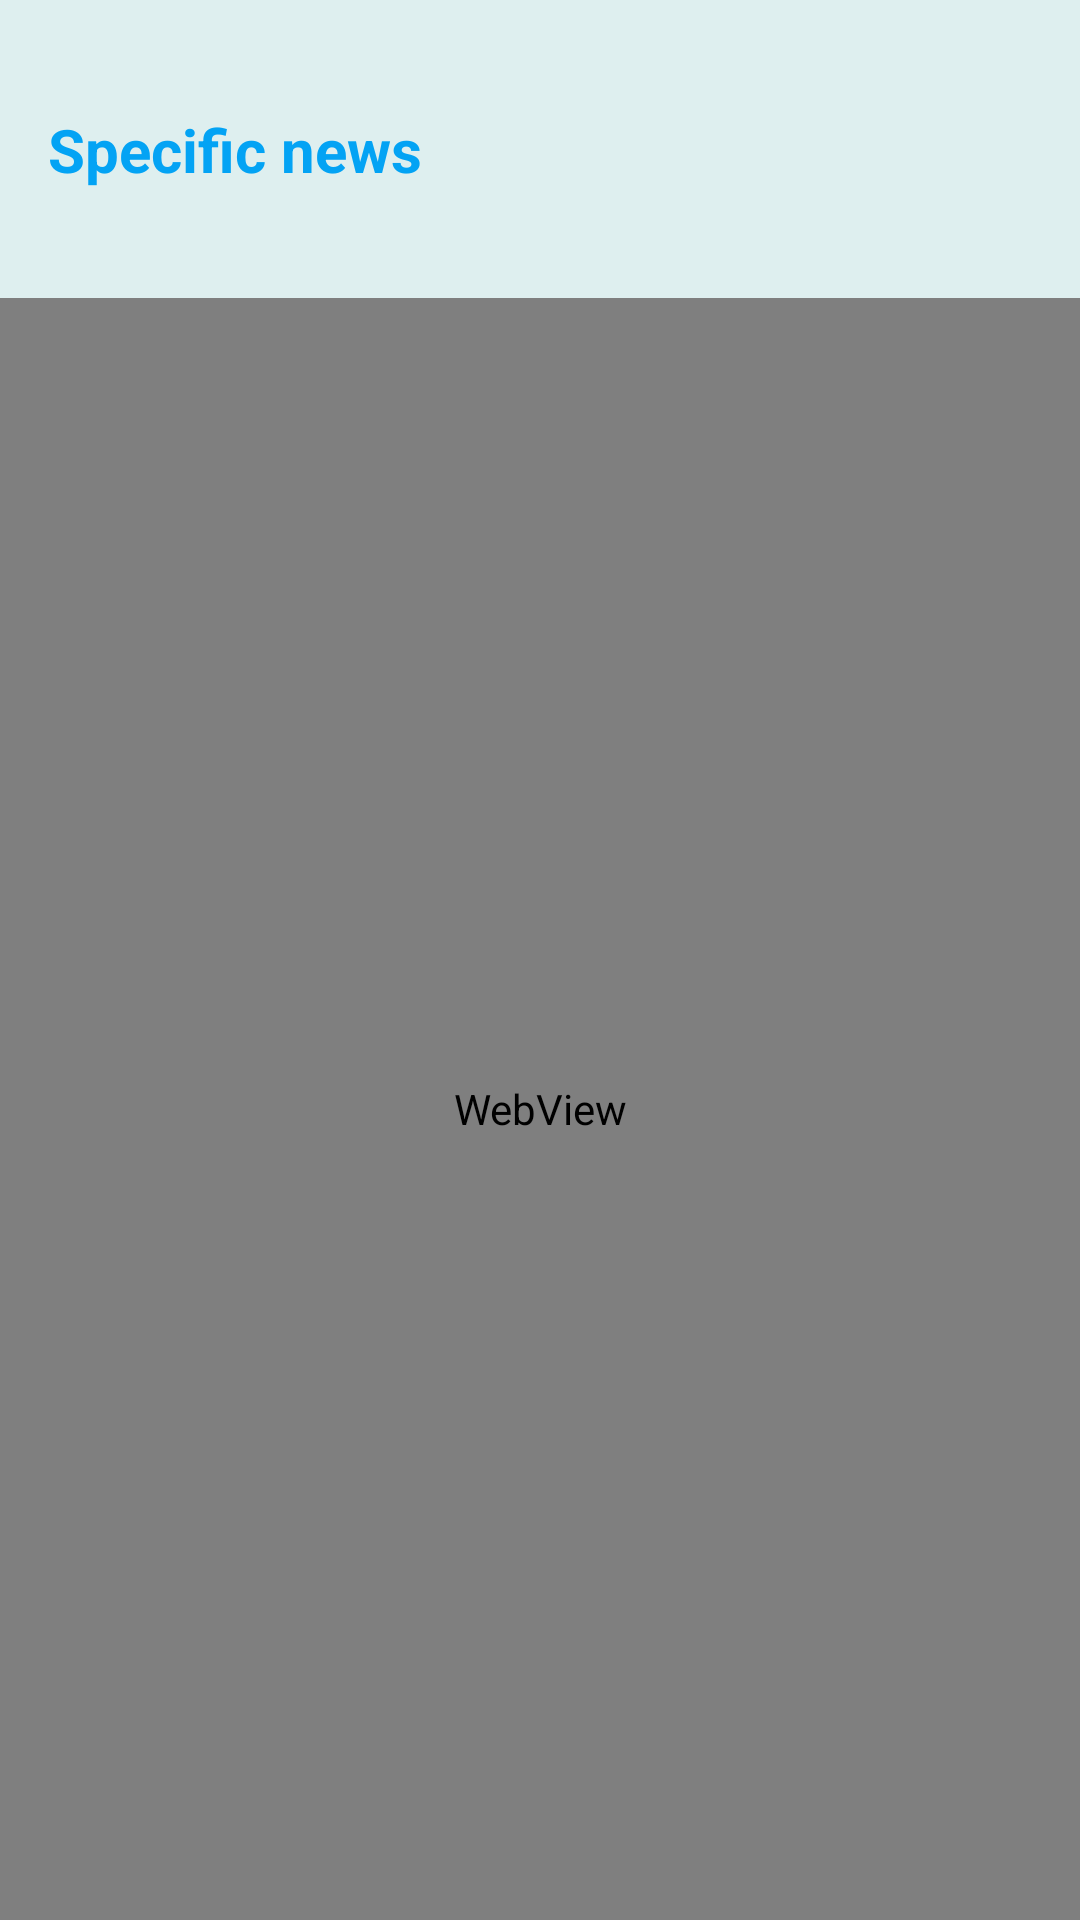

Write the Android layout XML for this screen, with the resource values it uses.
<!-- AndroidManifest.xml: application theme Theme.Newswaa -->
<!-- res/layout/activity_web_view.xml -->
<?xml version="1.0" encoding="utf-8"?>
<RelativeLayout
    xmlns:android="http://schemas.android.com/apk/res/android"
    xmlns:app="http://schemas.android.com/apk/res-auto"
    xmlns:tools="http://schemas.android.com/tools"
    android:layout_width="match_parent"
    android:layout_height="match_parent"
    tools:context=".webView">

    <androidx.appcompat.widget.Toolbar
        android:id="@+id/toolbar2"
        android:layout_width="match_parent"
        android:layout_height="100dp"
        android:background="#DEEFEF"
        tools:ignore="MissingConstraints">


        <RelativeLayout
            android:layout_width="match_parent"
            android:layout_height="match_parent"
            android:gravity="center_vertical"
            app:layout_constraintBottom_toBottomOf="parent"
            app:layout_constraintEnd_toEndOf="parent"
            app:layout_constraintStart_toStartOf="parent"
            app:layout_constraintTop_toTopOf="parent">

            <TextView
                android:layout_width="wrap_content"
                android:layout_height="wrap_content"
                android:text="Specific news "
                android:textColor="#03A3F4"
                android:textSize="20sp"
                android:textStyle="bold"></TextView>


        </RelativeLayout>
    </androidx.appcompat.widget.Toolbar>

    <WebView
        android:id="@+id/webv"
        android:layout_width="match_parent"
        android:layout_height="750dp"
        android:layout_below="@id/toolbar2"
        android:layout_marginTop="-1dp">

    </WebView>



</RelativeLayout>
<!-- resources referenced by this layout -->
<resources>
  <style name="Theme.Newswaa" parent="Theme.MaterialComponents.DayNight.NoActionBar">
          
          <item name="colorPrimary">@color/purple_500</item>
          <item name="colorPrimaryVariant">@color/purple_700</item>
          <item name="colorOnPrimary">@color/white</item>
          
          <item name="colorSecondary">@color/teal_200</item>
          <item name="colorSecondaryVariant">@color/teal_700</item>
          <item name="colorOnSecondary">@color/black</item>
          
          <item name="android:statusBarColor" tools:targetApi="l">?attr/colorPrimaryVariant</item>
          
      </style>
  <color name="purple_500">#FF6200EE</color>
  <color name="purple_700">#03A3F4</color>
  <color name="white">#FFFFFFFF</color>
  <color name="teal_200">#FF03DAC5</color>
  <color name="teal_700">#FF018786</color>
  <color name="black">#FF000000</color>
</resources>
